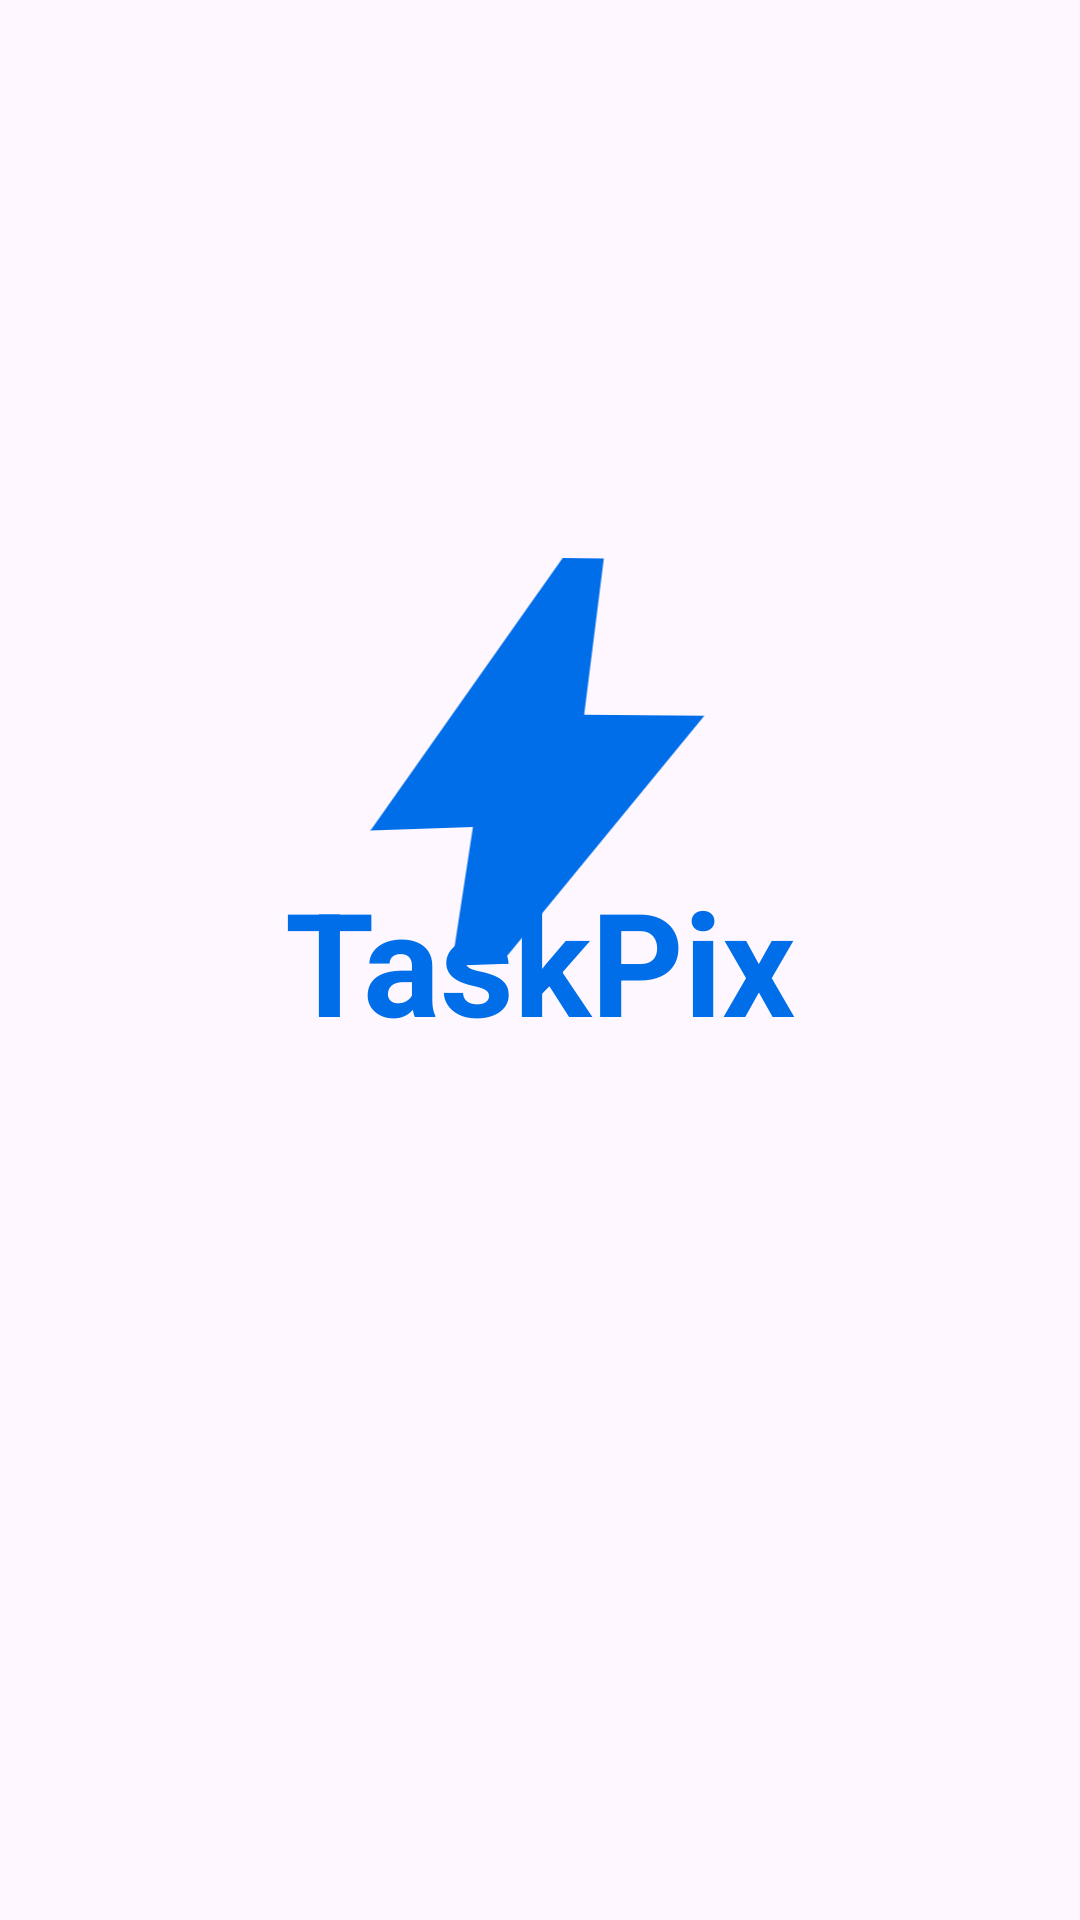

The Android layout XML behind this screen, and the referenced resources:
<!-- AndroidManifest.xml: application theme Theme.TaskPix -->
<!-- res/layout/activity_main.xml -->
<?xml version="1.0" encoding="utf-8"?>
<androidx.constraintlayout.widget.ConstraintLayout xmlns:android="http://schemas.android.com/apk/res/android"
    xmlns:app="http://schemas.android.com/apk/res-auto"
    xmlns:tools="http://schemas.android.com/tools"
    android:layout_width="match_parent"
    android:layout_height="match_parent"
    tools:context=".MainActivity">

    <ImageView
        android:id="@+id/imageView"
        android:layout_width="124dp"
        android:layout_height="137dp"
        app:layout_constraintBottom_toBottomOf="parent"
        app:layout_constraintEnd_toEndOf="parent"
        app:layout_constraintHorizontal_bias="0.498"
        app:layout_constraintStart_toStartOf="parent"
        app:layout_constraintTop_toTopOf="parent"
        app:layout_constraintVertical_bias="0.37"
        app:srcCompat="@drawable/logo" />

    <TextView
        android:id="@+id/textView"
        android:layout_width="wrap_content"
        android:layout_height="wrap_content"
        android:text="TaskPix"
        android:textColor="#006EE9"
        android:textSize="48sp"
        android:textStyle="bold"
        app:layout_constraintBottom_toBottomOf="parent"
        app:layout_constraintEnd_toEndOf="parent"
        app:layout_constraintStart_toStartOf="parent"
        app:layout_constraintTop_toTopOf="parent" />
</androidx.constraintlayout.widget.ConstraintLayout>
<!-- resources referenced by this layout -->
<resources>
  <!-- drawable logo (drawable) -->
  <vector xmlns:android="http://schemas.android.com/apk/res/android"
      android:width="82dp"
      android:height="100dp"
      android:viewportWidth="82"
      android:viewportHeight="100">
    <path
        android:pathData="M0,66.32L46.74,0L56.76,0.12L51.98,38.16L81.22,38.39L31.63,98.79L19.75,99.18L24.93,65.46L0,66.32Z"
        android:fillColor="#006EE9"/>
  </vector>
  <style name="Theme.TaskPix" parent="Base.Theme.TaskPix" />
  <style name="Base.Theme.TaskPix" parent="Theme.Material3.DayNight.NoActionBar">
          
          
      </style>
</resources>
